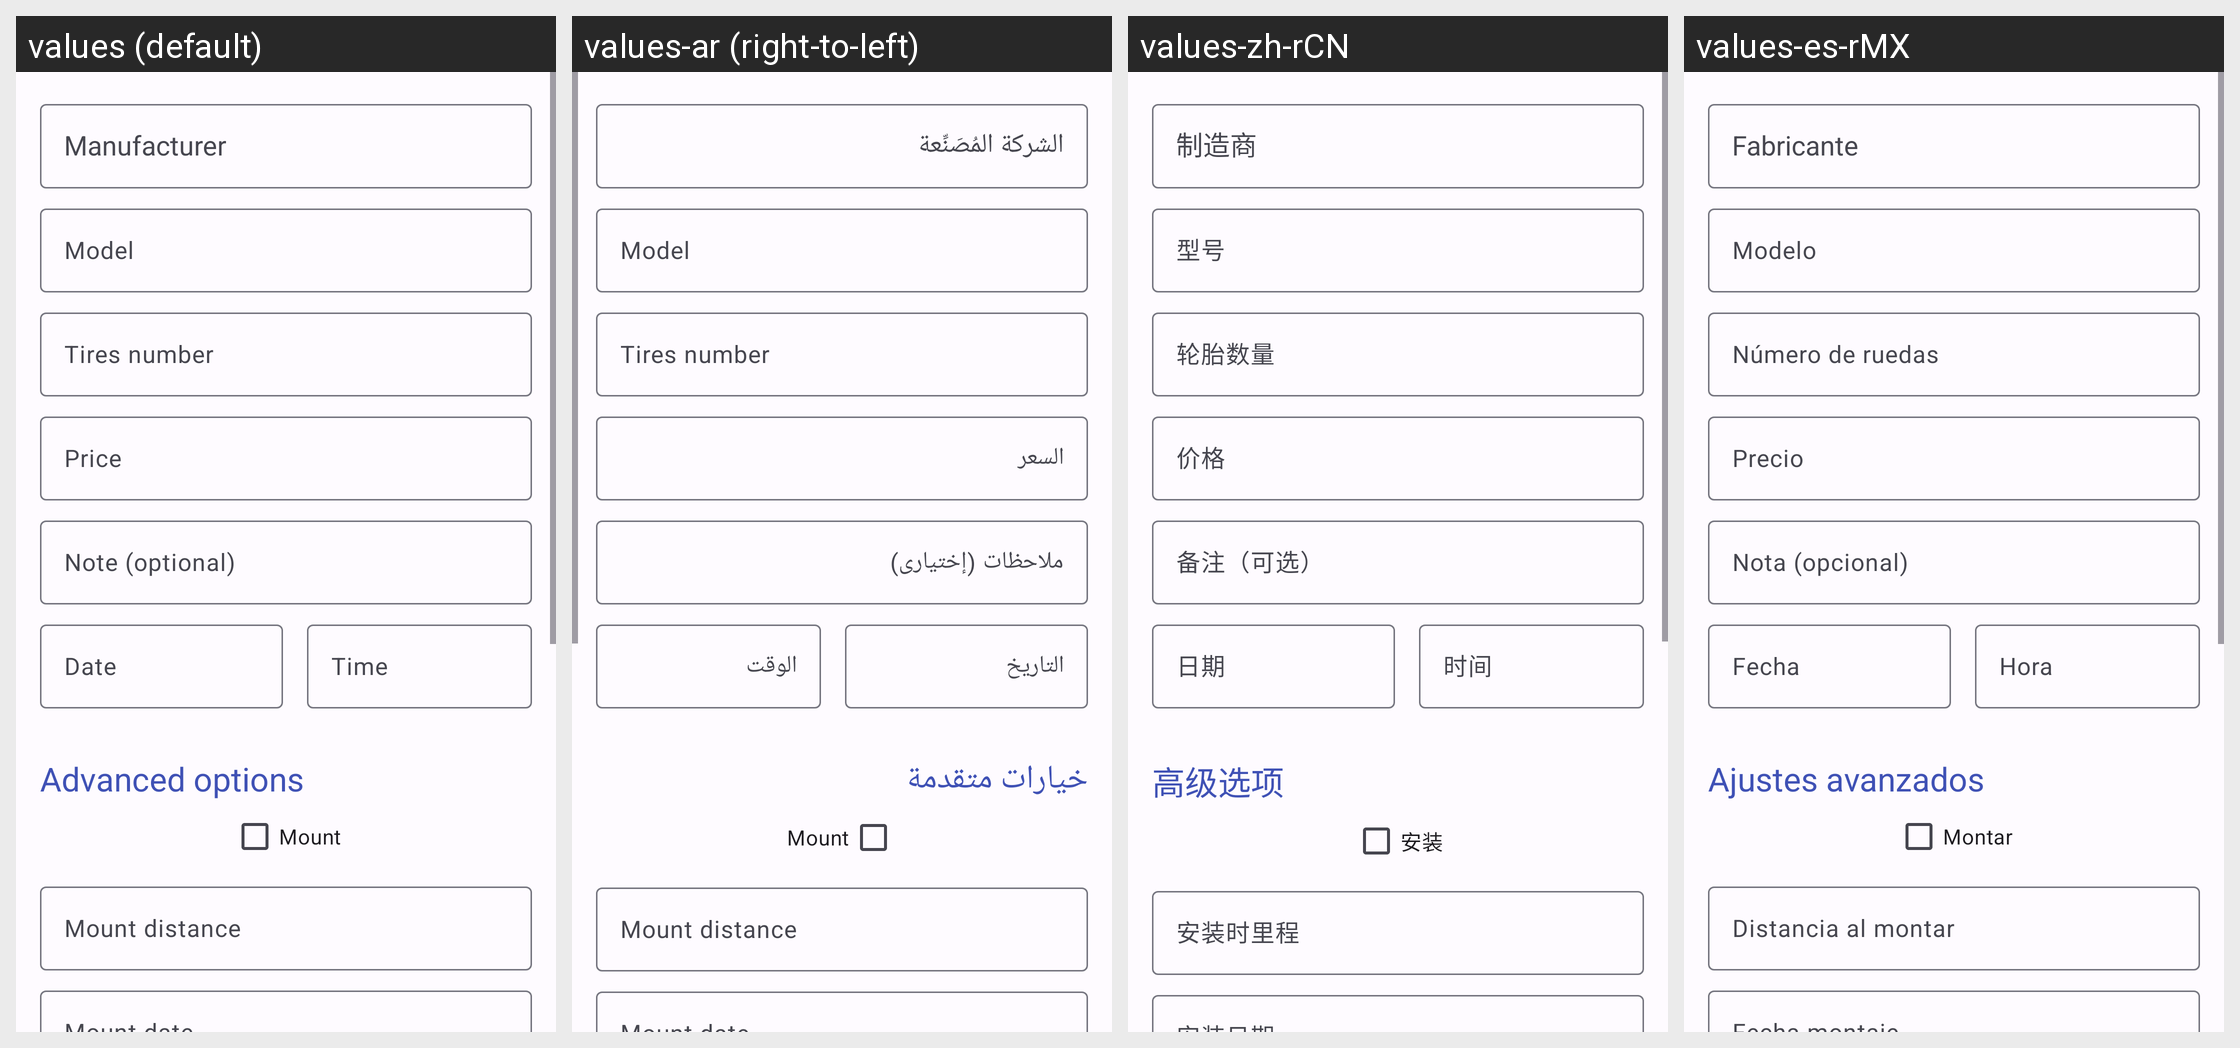

Locale-by-locale string values for the Android screen shown in this grid:
Android screen res/layout/fragment_data_detail_tire.xml rendered under 4 locales, left to right: values (default), values-ar (right-to-left), values-zh-rCN, values-es-rMX. Device: Nexus 5 (rendered at 1080×1920; each locale shown at half size, 540×960, under a caption strip naming it); theme AppTheme.
Other locales in the repository, not shown: values-ca, values-cs, values-de, values-ext, values-fi, values-fr, values-it, values-ko, values-nb-rNO, values-nl-rNL, values-pl, values-pt, values-pt-rBR, values-ru, values-ta, values-tr.
Strings drawn on this screen, with the default value and each locale's value (text and hints the layout hard-codes, and strings that could not be matched under every locale, appear in the picture but are not listed):

hint_manufacturer
  values: Manufacturer
  values-ar: الشركة المُصَنِّعة
  values-zh-rCN: 制造商
  values-es-rMX: Fabricante

hint_model
  values: Model
  values-ar: Model  [not translated; the default value is used]
  values-zh-rCN: 型号
  values-es-rMX: Modelo

hint_num_tires
  values: Tires number
  values-ar: Tires number  [not translated; the default value is used]
  values-zh-rCN: 轮胎数量
  values-es-rMX: Número de ruedas

hint_price
  values: Price
  values-ar: السعر
  values-zh-rCN: 价格
  values-es-rMX: Precio

hint_note_optional
  values: Note (optional)
  values-ar: ملاحظات (إختيارى)
  values-zh-rCN: 备注（可选）
  values-es-rMX: Nota (opcional)

hint_date
  values: Date
  values-ar: التاريخ
  values-zh-rCN: 日期
  values-es-rMX: Fecha

hint_time
  values: Time
  values-ar: الوقت
  values-zh-rCN: 时间
  values-es-rMX: Hora

section_advanced
  values: Advanced options
  values-ar: خيارات متقدمة
  values-zh-rCN: 高级选项
  values-es-rMX: Ajustes avanzados

label_mount_tire
  values: Mount
  values-ar: Mount  [not translated; the default value is used]
  values-zh-rCN: 安装
  values-es-rMX: Montar

hint_mount_distance
  values: Mount distance
  values-ar: Mount distance  [not translated; the default value is used]
  values-zh-rCN: 安装时里程
  values-es-rMX: Distancia al montar
